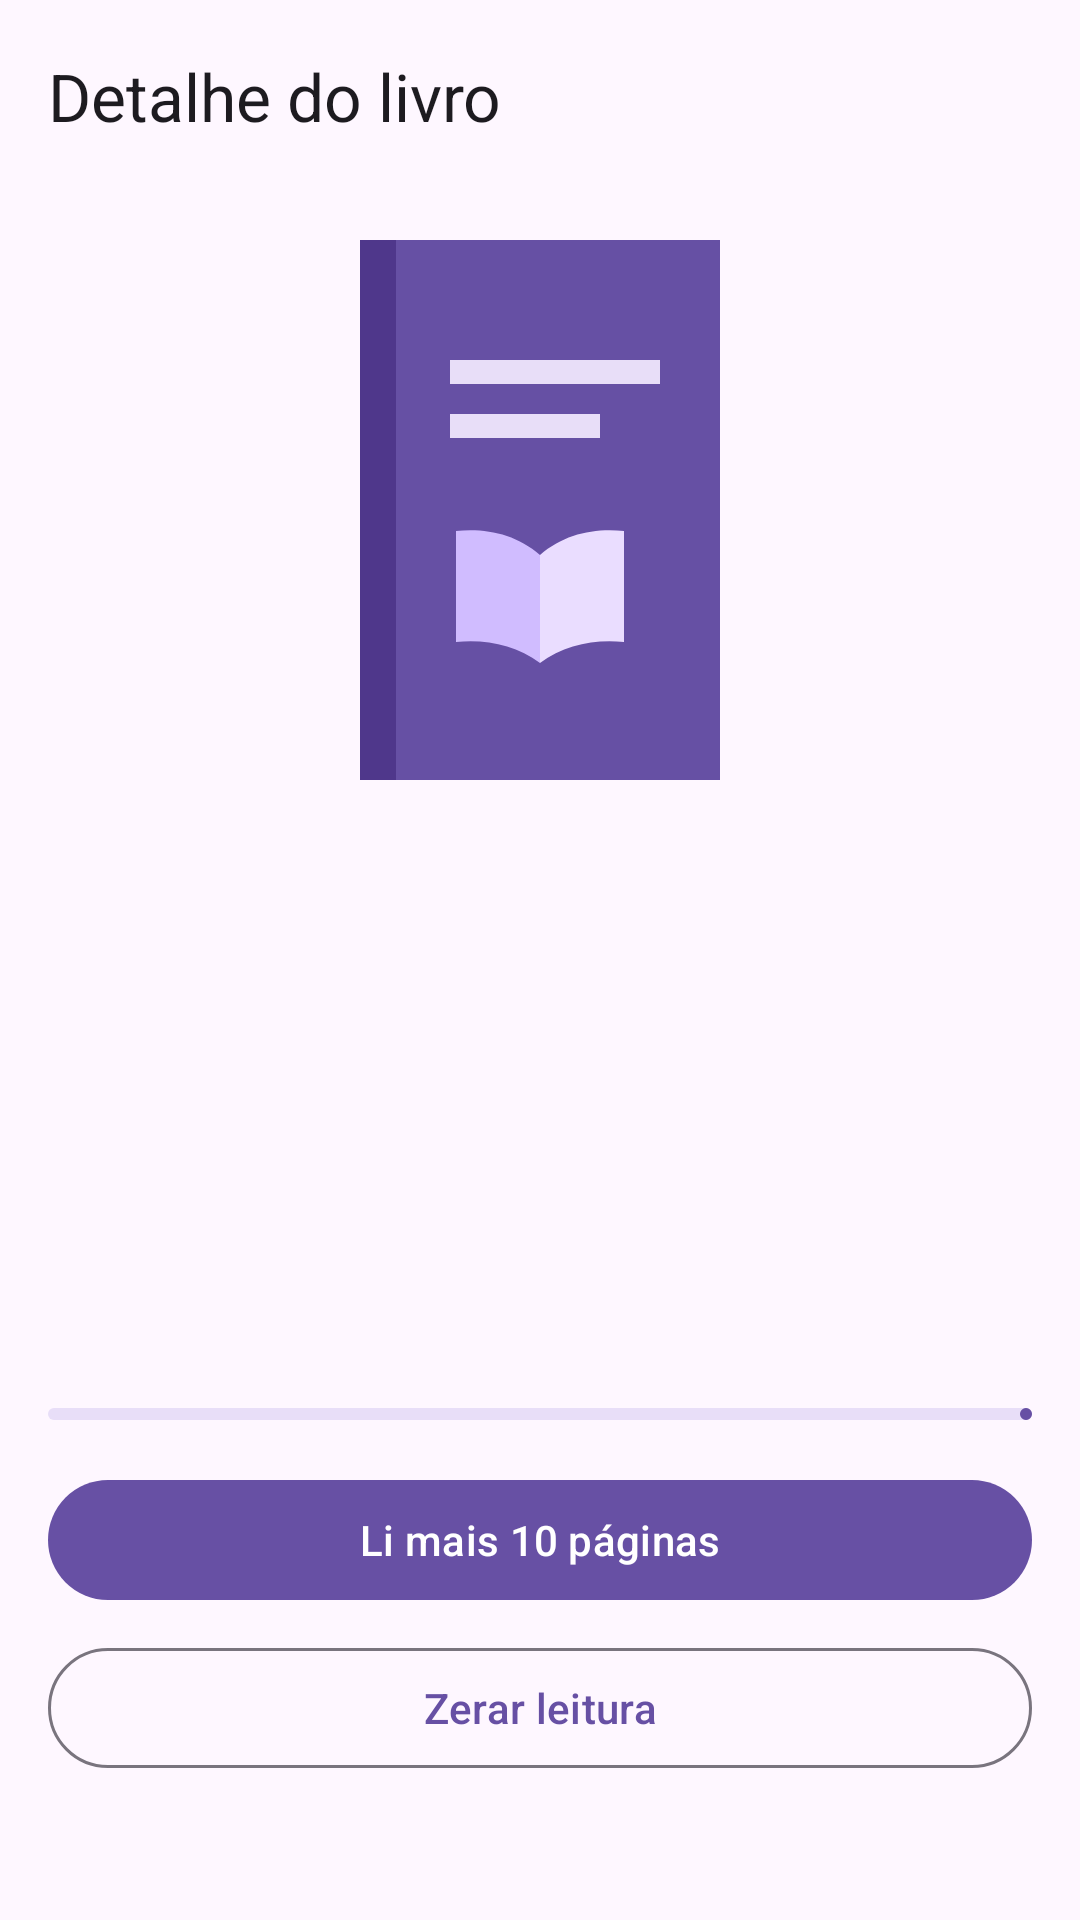

Write the Android layout XML for this screen, with the resource values it uses.
<!-- AndroidManifest.xml: application theme Theme.MediaTracker -->
<!-- res/layout/activity_views_detail.xml -->
<?xml version="1.0" encoding="utf-8"?>
<LinearLayout xmlns:android="http://schemas.android.com/apk/res/android"
    xmlns:app="http://schemas.android.com/apk/res-auto"
    xmlns:tools="http://schemas.android.com/tools"
    android:layout_width="match_parent"
    android:layout_height="match_parent"
    android:fitsSystemWindows="true"
    android:orientation="vertical"
    tools:context=".views.ViewsDetailActivity">

    <com.google.android.material.appbar.MaterialToolbar
        android:id="@+id/toolbar"
        android:layout_width="match_parent"
        android:layout_height="?attr/actionBarSize"
        app:navigationContentDescription="@string/action_back"
        app:navigationIcon="@drawable/ic_arrow_back"
        app:title="@string/views_detail_title" />

    
    <ScrollView
        android:layout_width="match_parent"
        android:layout_height="0dp"
        android:layout_weight="1"
        android:fillViewport="true">

        <LinearLayout
            android:layout_width="match_parent"
            android:layout_height="wrap_content"
            android:orientation="vertical"
            android:padding="16dp">

            <FrameLayout
                android:layout_width="match_parent"
                android:layout_height="wrap_content">

                <ImageView
                    android:layout_width="120dp"
                    android:layout_height="180dp"
                    android:layout_gravity="center_horizontal"
                    android:contentDescription="@string/views_cover_description"
                    android:scaleType="centerCrop"
                    android:src="@drawable/ic_book_cover" />
            </FrameLayout>

            <TextView
                android:id="@+id/title"
                android:layout_width="match_parent"
                android:layout_height="wrap_content"
                android:layout_marginTop="16dp"
                android:textAppearance="?attr/textAppearanceHeadlineSmall" />

            <TextView
                android:id="@+id/author"
                android:layout_width="match_parent"
                android:layout_height="wrap_content"
                android:layout_marginTop="4dp"
                android:textAppearance="?attr/textAppearanceBodyLarge"
                android:textColor="?attr/colorOnSurfaceVariant" />

            <TextView
                android:id="@+id/year"
                android:layout_width="match_parent"
                android:layout_height="wrap_content"
                android:layout_marginTop="2dp"
                android:textAppearance="?attr/textAppearanceBodyMedium"
                android:textColor="?attr/colorOnSurfaceVariant" />

            <TextView
                android:id="@+id/synopsis"
                android:layout_width="match_parent"
                android:layout_height="wrap_content"
                android:layout_marginTop="16dp"
                android:textAppearance="?attr/textAppearanceBodyLarge" />

            <TextView
                android:id="@+id/status"
                android:layout_width="match_parent"
                android:layout_height="wrap_content"
                android:layout_marginTop="24dp"
                android:textAppearance="?attr/textAppearanceTitleMedium"
                android:textColor="?attr/colorPrimary" />

            <TextView
                android:id="@+id/progress_text"
                android:layout_width="match_parent"
                android:layout_height="wrap_content"
                android:layout_marginTop="4dp"
                android:textAppearance="?attr/textAppearanceBodyMedium" />

            <com.google.android.material.progressindicator.LinearProgressIndicator
                android:id="@+id/progress_bar"
                android:layout_width="match_parent"
                android:layout_height="wrap_content"
                android:layout_marginTop="8dp"
                android:max="100" />

            <com.google.android.material.button.MaterialButton
                android:id="@+id/read_more_button"
                android:layout_width="match_parent"
                android:layout_height="wrap_content"
                android:layout_marginTop="16dp"
                android:minHeight="48dp"
                android:text="@string/views_read_more" />

            <com.google.android.material.button.MaterialButton
                android:id="@+id/reset_button"
                style="@style/Widget.Material3.Button.OutlinedButton"
                android:layout_width="match_parent"
                android:layout_height="wrap_content"
                android:layout_marginTop="8dp"
                android:minHeight="48dp"
                android:text="@string/views_reset" />
        </LinearLayout>
    </ScrollView>

</LinearLayout>
<!-- resources referenced by this layout -->
<resources>
  <!-- drawable ic_book_cover (drawable) -->
  <?xml version="1.0" encoding="utf-8"?>
  <vector xmlns:android="http://schemas.android.com/apk/res/android"
      android:width="120dp"
      android:height="180dp"
      android:viewportWidth="120"
      android:viewportHeight="180">
      <path
          android:fillColor="#6650A4"
          android:pathData="M0,0h120v180h-120z" />
      <path
          android:fillColor="#4F378B"
          android:pathData="M0,0h12v180h-12z" />
      <path
          android:fillColor="#E8DEF8"
          android:pathData="M30,40h70v8h-70z M30,58h50v8h-50z" />
      <path
          android:fillColor="#D0BCFF"
          android:pathData="M60,105 C52,98 42,96 32,97 L32,134 C42,133 52,135 60,141 Z" />
      <path
          android:fillColor="#EADDFF"
          android:pathData="M60,105 C68,98 78,96 88,97 L88,134 C78,133 68,135 60,141 Z" />
  </vector>
  <string name="action_back">Voltar</string>
  <string name="views_cover_description">Capa do livro</string>
  <string name="views_detail_title">Detalhe do livro</string>
  <string name="views_read_more">Li mais 10 páginas</string>
  <string name="views_reset">Zerar leitura</string>
  <style name="Theme.MediaTracker" parent="Base.Theme.MediaTracker" />
  <style name="Base.Theme.MediaTracker" parent="Theme.Material3.DayNight.NoActionBar" />
</resources>
